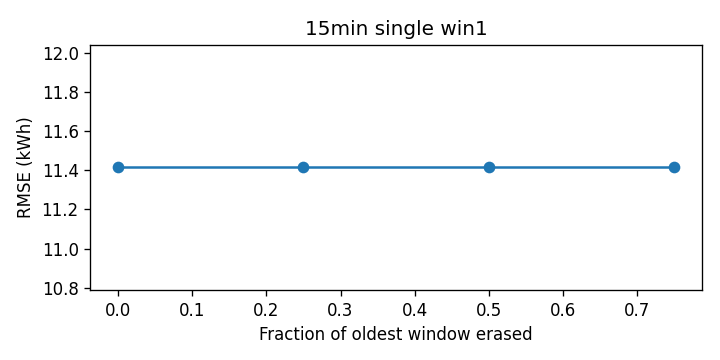

Values plotted in this chart, from the file beside it:
cutoff, rmse_kwh
0.0, 11.42
0.25, 11.42
0.5, 11.42
0.75, 11.42
